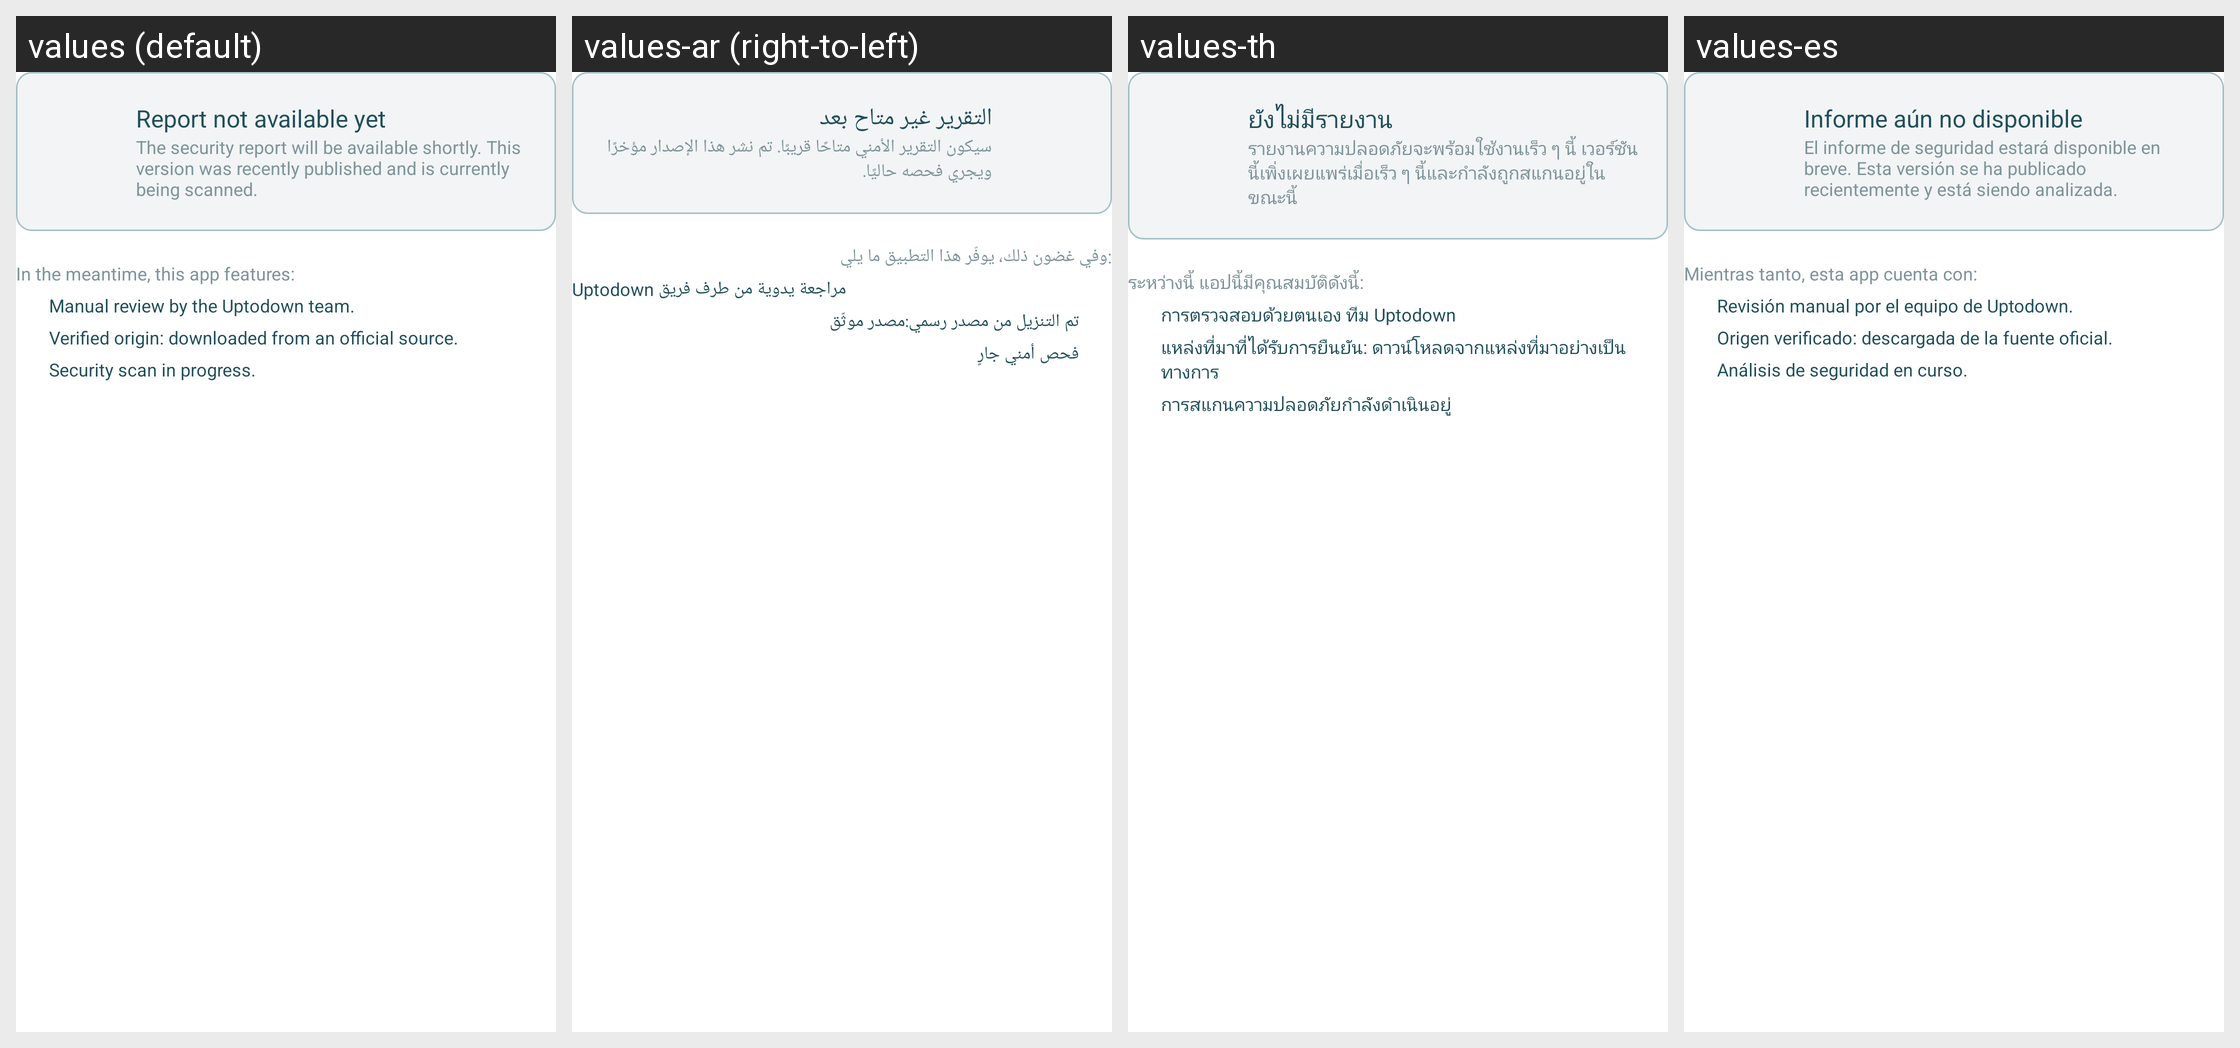

For this localized Android screen grid, give each drawn string resource with its value in every locale shown.
Android screen res/layout/virus_total_report_not_available.xml rendered under 4 locales, left to right: values (default), values-ar (right-to-left), values-th, values-es. Device: Nexus 5 (rendered at 1080×1920; each locale shown at half size, 540×960, under a caption strip naming it); theme AppThemeBar.
Other locales in the repository, not shown: values-af, values-am, values-as, values-az, values-be, values-bg, values-bn, values-bs, values-ca, values-cs, values-da, values-de, values-el, values-en-rGB, values-es-rUS, values-et, values-eu, values-fa, values-fi, values-fr, values-fr-rCA, values-fr-rFR, values-gl, values-gu, values-hi, values-hi-rIN, values-hr, values-hu, values-hy, values-in, values-in-rID, values-is, values-it, values-it-rIT, values-iw, values-ja, values-ja-rJP, values-ka, values-kk, values-km, values-kn, values-ko, values-ko-rKR, values-ky, values-lo, values-lt, values-lv, values-mk, values-ml, values-mn, values-mr, values-ms, values-my, values-nb, values-ne, values-nl, values-or, values-pa, values-pl, values-pt, values-pt-rBR, values-pt-rPT, values-ro, values-ru, values-ru-rRU, values-si, values-sk, values-sl, values-sq, values-sr, values-sv, values-sw, values-ta, values-te, values-tl, values-tr, values-tr-rTR, values-uk, values-ur, values-uz, values-vi, values-zh, values-zh-rCN, values-zh-rHK, values-zh-rTW, values-zu.
Strings drawn on this screen, with the default value and each locale's value (text and hints the layout hard-codes, and strings that could not be matched under every locale, appear in the picture but are not listed):

vt_report_not_available_title
  values: Report not available yet
  values-ar: التقرير غير متاح بعد
  values-th: ยังไม่มีรายงาน
  values-es: Informe aún no disponible

vt_report_not_available_subtitle
  values: The security report will be available shortly. This version was recently published and is currently being scanned.
  values-ar: سيكون التقرير الأمني متاحًا قريبًا. تم نشر هذا الإصدار مؤخرًا ويجري فحصه حاليًا.
  values-th: รายงานความปลอดภัยจะพร้อมใช้งานเร็ว ๆ นี้ เวอร์ชันนี้เพิ่งเผยแพร่เมื่อเร็ว ๆ นี้และกำลังถูกสแกนอยู่ในขณะนี้
  values-es: El informe de seguridad estará disponible en breve. Esta versión se ha publicado recientemente y está siendo analizada.

vt_report_not_available_about_title
  values: In the meantime, this app features:
  values-ar: :وفي غضون ذلك، يوفّر هذا التطبيق ما يلي
  values-th: ระหว่างนี้ แอปนี้มีคุณสมบัติดังนี้:
  values-es: Mientras tanto, esta app cuenta con:

vt_report_not_available_manual_review
  values: Manual review by the Uptodown team.
  values-ar: Uptodown مراجعة يدوية من طرف فريق
  values-th: การตรวจสอบด้วยตนเอง ทีม Uptodown
  values-es: Revisión manual por el equipo de Uptodown.

vt_report_not_available_origin
  values: Verified origin: downloaded from an official source.
  values-ar: تم التنزيل من مصدر رسمي:مصدر موثّق
  values-th: แหล่งที่มาที่ได้รับการยืนยัน: ดาวน์โหลดจากแหล่งที่มาอย่างเป็นทางการ
  values-es: Origen verificado: descargada de la fuente oficial.

vt_report_not_available_scan
  values: Security scan in progress.
  values-ar: فحص أمني جارٍ
  values-th: การสแกนความปลอดภัยกำลังดำเนินอยู่
  values-es: Análisis de seguridad en curso.
